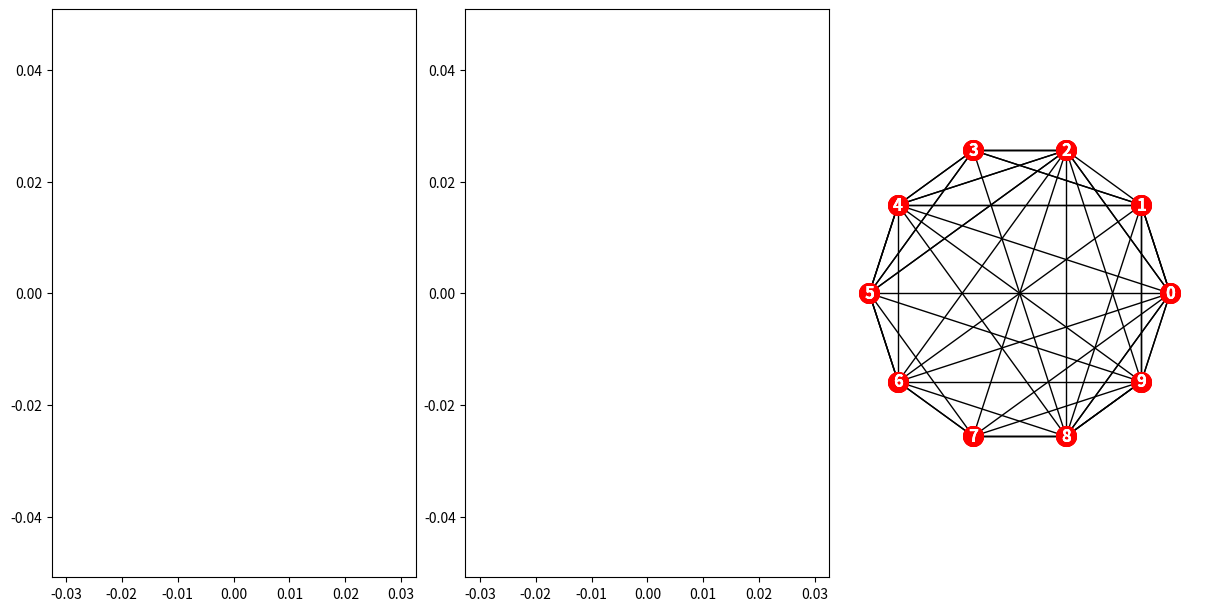

The matplotlib source for this figure:
import matplotlib.pyplot as plt
import networkx as nx
import numpy as np


def rewire(G, p):
    nodes = set(G)
    for u, v in G.edges():
        if np.random.random() < p:
            choices = nodes - {u} - set(G[u])
            new_v = np.random.choice(list(choices))
            G.remove_edge(u, v)
            G.add_edge(u, new_v)


def draw(g, node_size=800, font_size=16):
    nx.draw(
        g,
        with_labels=True,
        pos=nx.circular_layout(g),
        node_color="red",
        node_size=node_size,
        font_color="white",
        font_size=font_size,
        font_weight="bold",
    )


n = 10
k = 4
ps = [0, 0.2, 1.0]

_, axes = plt.subplots(1, 3, figsize=(12, 6), constrained_layout=True)

for p, ax in zip(ps, axes.flatten()):
    g = nx.random_graphs.watts_strogatz_graph(n, k, p)
    draw(g, node_size=200, font_size=12)
    ax.axis("equal")

plt.show()
